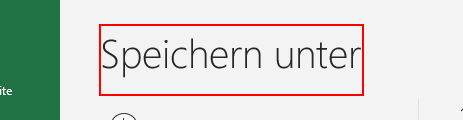
Task: Leerer Prozess
Workflow: Generate_Excel

Step 1: find the element 'Speichern unter' (excel.exe)

Step 2 [then]: type a value into the element 'Speichern unter' (excel.exe) (same screen as step 1)

Step 3: Close Application 'Gruppe  Speichern unter' on the element 'Schließen' (excel.exe) (no picture) (repeated 2 times)

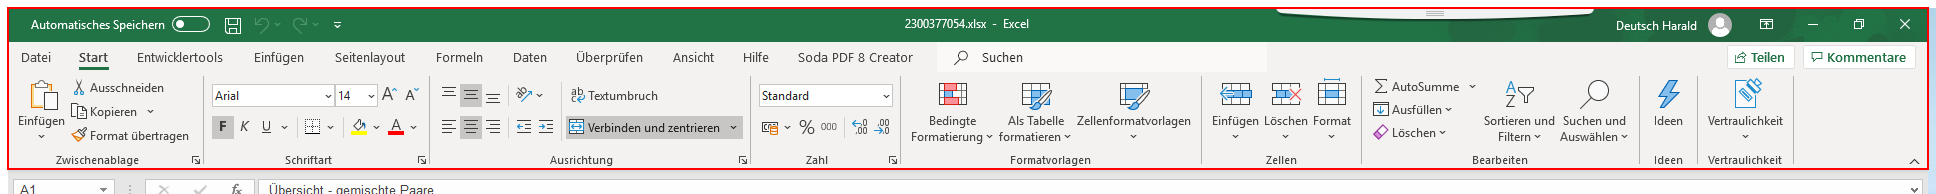
Step 5: find the element in window '*.xlsx - Excel' (excel.exe)